Run: headless pygame with SDL's dummy video driver; simulated clock (each Clock.tick advances the game by its frame time, no real sleeping); random seed 0; keys injected as events and as key.get_pressed() state; no mouse input.
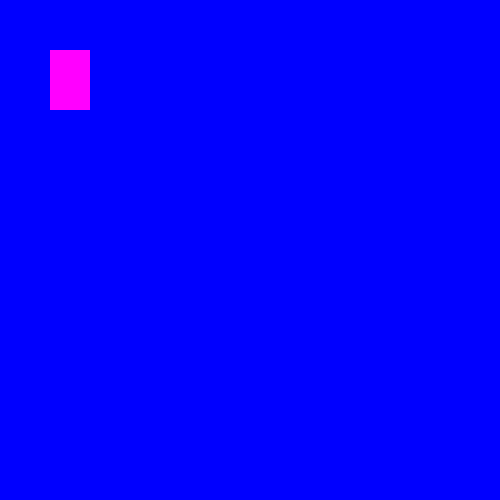
Frame 1 of 4 · flips 1–60 · no input
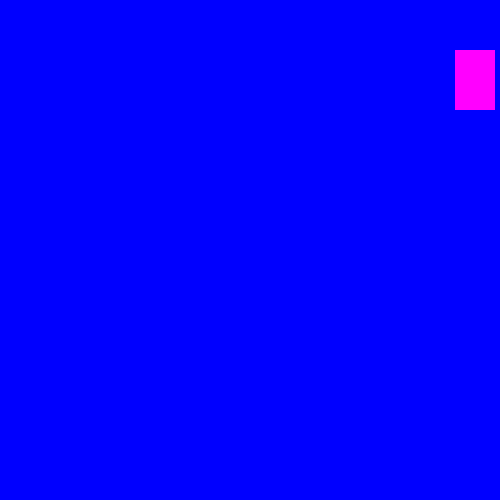
Frame 2 of 4 · flips 61–180 · tapped SPACE, RETURN · held RIGHT (→), D
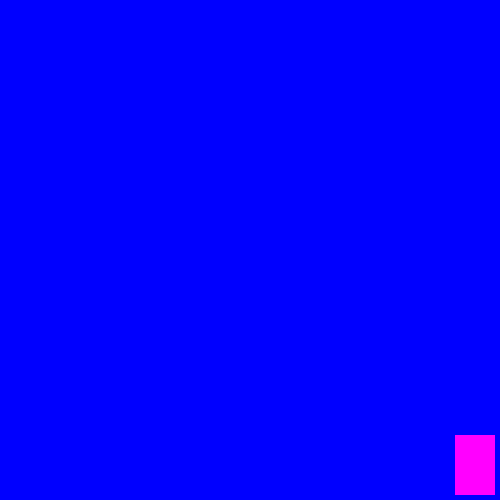
Frame 3 of 4 · flips 181–300 · held DOWN (↓), S
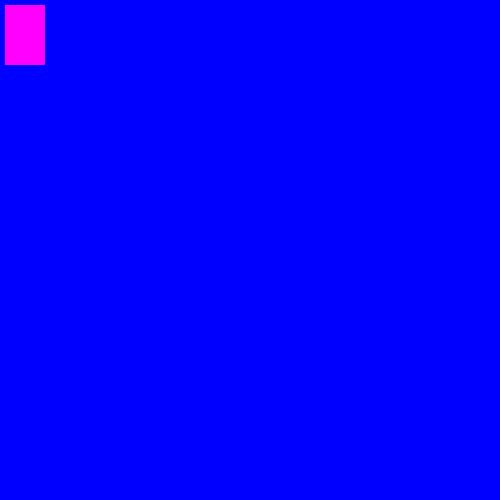
Frame 4 of 4 · flips 301–420 · held LEFT (←), A, UP (↑), W

The pygame program that drew these frames:

import pygame
pygame.init()

win = pygame.display.set_mode((500,500))
pygame.display.set_caption("Ishan's Game")

x = 50
y = 50
width = 40
height = 60
vel = 5

isJump = False
jumpCount = 10
run = True

while run:
    pygame.time.delay(100)

    for event in pygame.event.get():
        if event.type == pygame.QUIT:
            run = False

    keys = pygame.key.get_pressed()
    
    
    if keys[pygame.K_LEFT] and x > vel:  # Making sure the top left position of our character is greater than our vel so we never move off the screen.
        x -= vel

    if keys[pygame.K_RIGHT] and x < 500 - vel - width:  # Making sure the top right corner of our character is less than the screen width - its width 
        x += vel

    '''if keys[pygame.K_UP] and y > vel:  # Same principles apply for the y coordinate
        y -= vel

    if keys[pygame.K_DOWN] and y < 500 - height - vel:
        y += vel'''
    if not(isJump): # Checks is user is not jumping
        if keys[pygame.K_UP] and y > vel:  # Same principles apply for the y coordinate
            y -= vel

        if keys[pygame.K_DOWN] and y < 500 - height - vel:
            y += vel

        if keys[pygame.K_SPACE]:
            isJump = True
    else:
        # This is what will happen if we are jumping
        if jumpCount >= -10:
            y -= (jumpCount * abs(jumpCount)) * 0.5
            jumpCount -= 1
        else: 
            jumpCount = 10
            isJump = False
        
    win.fill((0,0,255))
    pygame.draw.rect(win, (255,0,255), (x, y, width, height))   
    pygame.display.update() 
    
pygame.quit()
